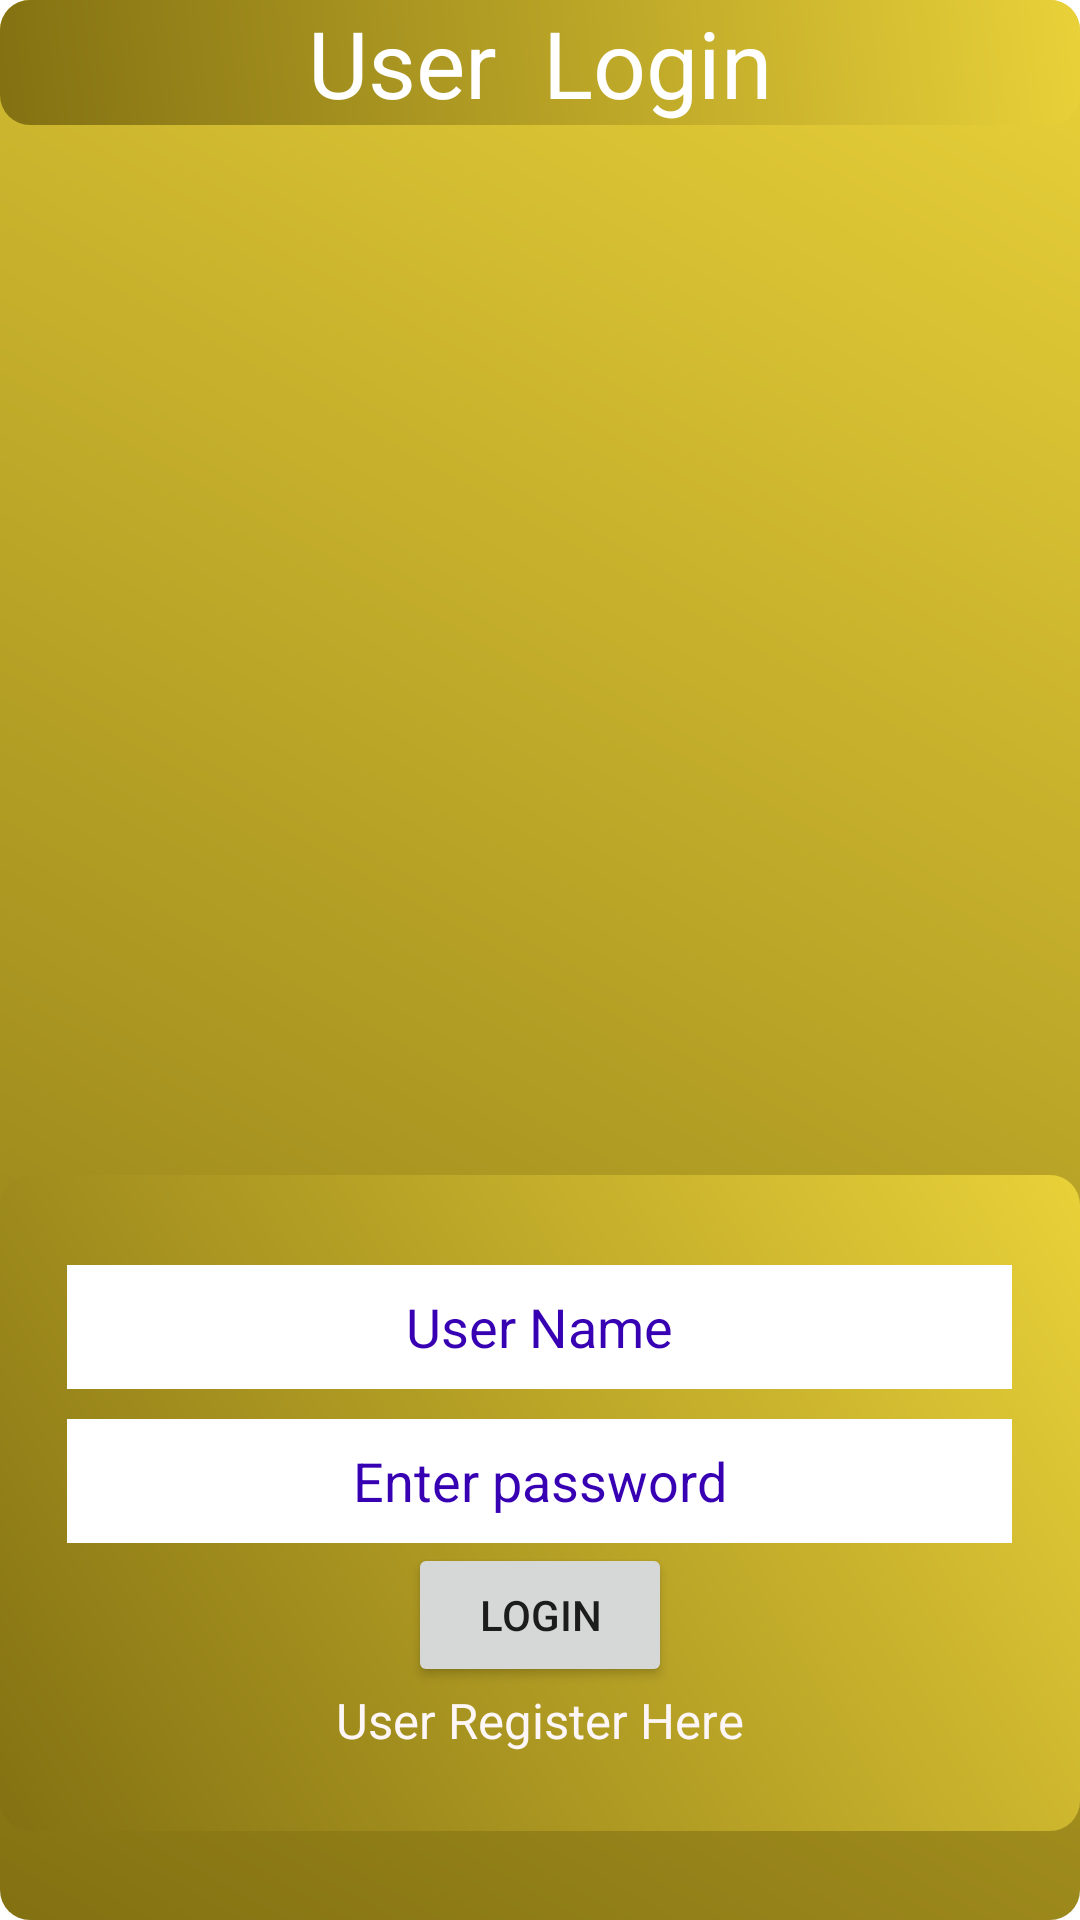

This screen was rendered from an Android layout file. Write that file and the resources it references.
<!-- AndroidManifest.xml: application theme Theme.EVISAPROCESSINGSYSTEM -->
<!-- res/layout/activity_user_login.xml -->
<?xml version="1.0" encoding="utf-8"?>
<androidx.constraintlayout.widget.ConstraintLayout xmlns:android="http://schemas.android.com/apk/res/android"
    xmlns:tools="http://schemas.android.com/tools"
    android:layout_width="match_parent"
    android:layout_height="match_parent"
    android:background="@drawable/gradient"
    >


    <RelativeLayout
        android:layout_width="match_parent"
        android:layout_height="match_parent"
        tools:layout_editor_absoluteX="74dp"
        tools:layout_editor_absoluteY="49dp">


        <TextView
            android:id="@+id/tl1"
            android:layout_width="match_parent"
            android:layout_height="wrap_content"
            android:background="@drawable/gradient"
            android:text="User  Login"
            android:textAlignment="center"
            android:textColor="@color/white"
            android:textSize="15pt" />

        <ImageView
            android:id="@+id/imageView"
            android:layout_width="match_parent"
            android:layout_height="350dp"
            android:layout_below="@+id/tl1"
            android:src="@drawable/admin" />

        <LinearLayout
            android:layout_width="match_parent"
            android:layout_height="wrap_content"
            android:layout_below="@+id/imageView"
            android:background="@drawable/gradient"
            android:orientation="vertical">

            <EditText
                android:id="@+id/entusr"
                style="@style/Widget.AppCompat.EditText"
                android:layout_width="wrap_content"
                android:layout_height="20pt"
                android:layout_gravity="center"
                android:layout_marginTop="30dp"
                android:background="@color/white"
                android:ems="15"
                android:inputType="textEmailAddress"
                android:gravity="center"
                android:hint="User Name"
                android:textColor="@color/purple_700"
                android:textColorHint="@color/purple_700" />


            <EditText
                android:id="@+id/entpass"
                android:layout_width="wrap_content"
                android:layout_height="20pt"
                android:layout_gravity="center"
                android:layout_marginTop="10sp"
                android:background="@color/white"
                android:ems="15"
                android:gravity="center"
                android:hint="Enter password"
                android:inputType="textPassword"
                android:textColor="@color/purple_700"
                android:textColorHint="@color/purple_700" />

            <Button
                android:id="@+id/ulog"
                android:layout_width="wrap_content"
                android:layout_height="wrap_content"
                android:layout_gravity="center"
                android:text="LOGIN" />

            <TextView
                android:id="@+id/textView2"
                android:layout_width="273dp"
                android:layout_height="48dp"
                android:layout_gravity="center"
                android:text="User Register Here"
                android:textAlignment="center"
                android:textColor="#FDF6F7"
                android:textSize="8pt"
                tools:ignore="MissingConstraints"
                tools:layout_editor_absoluteX="19dp"
                tools:layout_editor_absoluteY="49dp" />
        </LinearLayout>


    </RelativeLayout>

</androidx.constraintlayout.widget.ConstraintLayout>
<!-- resources referenced by this layout -->
<resources>
  <!-- drawable gradient (drawable) -->
  <?xml version="1.0" encoding="utf-8"?>
  
  <shape xmlns:android="http://schemas.android.com/apk/res/android">
  
      <gradient
          android:startColor="#837112"
          android:endColor="#E9D139"
          android:angle="45"/>
      <corners
          android:radius="10dp" />
  </shape>
  <style name="Theme.EVISAPROCESSINGSYSTEM" parent="Theme.MaterialComponents.DayNight.DarkActionBar">
          
          <item name="colorPrimary">@color/purple_500</item>
          <item name="colorPrimaryVariant">@color/purple_700</item>
          <item name="colorOnPrimary">@color/white</item>
          
          <item name="colorSecondary">@color/teal_200</item>
          <item name="colorSecondaryVariant">@color/teal_700</item>
          <item name="colorOnSecondary">@color/black</item>
          
          <item name="android:statusBarColor">?attr/colorPrimaryVariant</item>
          
      </style>
  <!-- not gathered from this repository: default colours our renderer supplied (Android Studio template values) -->
  <color name="purple_500">#FF6200EE</color>
  <color name="purple_700">#FF3700B3</color>
  <color name="teal_200">#FF03DAC5</color>
  <color name="teal_700">#FF018786</color>
  <color name="black">#FF000000</color>
  <color name="white">#FFFFFFFF</color>
</resources>
